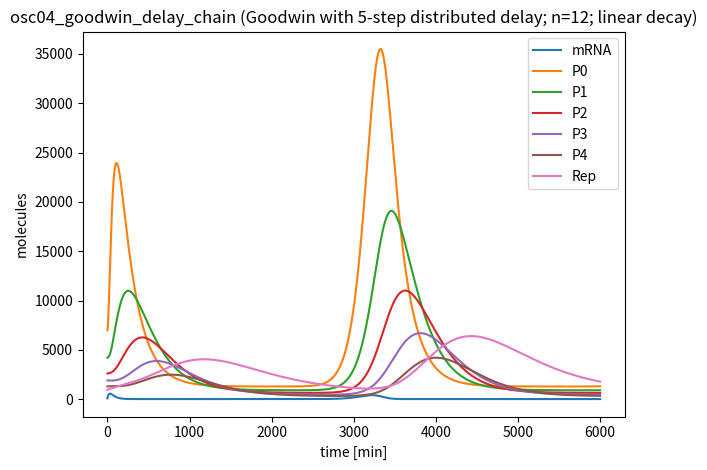

Source code (Python):
# osc04_goodwin_delay_chain.py
import numpy as np
from scipy.integrate import solve_ivp
import matplotlib.pyplot as plt

# ============================================================================
# Family 4 (Deterministic Oscillators) — Goodwin oscillator with explicit delay chain
# CORRECTED: 5-step distributed delay, strengthened negative feedback, tuned for sustained oscillations
#            (high Hill n, strong fold-change, linear degradation only).
# ============================================================================
MODEL_NAME = "osc04_goodwin_delay_chain"

SPECIES_NAMES = [
    "mRNA",  # S0: transcript (low copy)
    "P0",    # S1: translated protein (high copy)
    "P1",    # S2: delay intermediate 1 (high copy)
    "P2",    # S3: delay intermediate 2 (high copy)
    "P3",    # S4: delay intermediate 3 (mid copy)
    "P4",    # S5: delay intermediate 4 (mid copy)
    "Rep",   # S6: active repressor (low-to-mid copy)
]

# ===== PARAMETERS ============================================================
# Canonical Goodwin with distributed delay (5 intermediates):
#   dm/dt  = alpha_leak + alpha_max/(1 + (Rep/K)^n) - delta_m*m
#   chain: m -> P0 -> P1 -> P2 -> P3 -> P4 -> Rep (all linear), all linear degradation
#
# Tuned to produce visible oscillations in ~500–2000 min (typically sustained / weakly damped to a limit cycle).
PARAMS = {
    # Strong transcriptional repression (gain)
    "alpha_max": 200.0,   # molecules/min
    "alpha_leak": 0.30,   # molecules/min (strong fold-change)
    "K_rep": 850.0,       # molecules
    "n_rep": 12.0,        # cooperativity (>= 8; strengthened for oscillations)

    # Linear degradation (sets timescales)
    "delta_m": 0.028,     # /min
    "delta_p": 0.0015,    # /min
    "delta_rep": 0.0016,  # /min

    # Translation and delay chain (distributed delay: slower conversions)
    "k_tl": 0.60,         # molecules/min per mRNA
    "k01": 0.0035,        # /min
    "k12": 0.0035,        # /min
    "k23": 0.0035,        # /min
    "k34": 0.0035,        # /min
    "k45": 0.0035,        # /min
}

# ===== INITIAL CONDITIONS ====================================================
# Moderate ICs (avoid one-shot giant transient dominating the run)
Y0 = [
    85.0,     # mRNA
    7000.0,   # P0
    4200.0,   # P1
    2600.0,   # P2
    1900.0,   # P3
    1300.0,   # P4
    950.0,    # Rep
]

TSPAN = (0.0, 6000.0)  # minutes

def dYdt(t, Y):
    p = PARAMS
    m, P0, P1, P2, P3, P4, Rep = Y

    # High-n Hill repression (Goodwin core)
    rep_term = 1.0 / (1.0 + (Rep / p["K_rep"]) ** p["n_rep"])
    v_tx = p["alpha_leak"] + p["alpha_max"] * rep_term
    v_mdeg = p["delta_m"] * m

    # Translation + distributed delay chain
    v_tl = p["k_tl"] * m
    v01 = p["k01"] * P0
    v12 = p["k12"] * P1
    v23 = p["k23"] * P2
    v34 = p["k34"] * P3
    v45 = p["k45"] * P4

    # Linear degradation
    v_P0_deg = p["delta_p"] * P0
    v_P1_deg = p["delta_p"] * P1
    v_P2_deg = p["delta_p"] * P2
    v_P3_deg = p["delta_p"] * P3
    v_P4_deg = p["delta_p"] * P4
    v_Rep_deg = p["delta_rep"] * Rep

    dm = v_tx - v_mdeg
    dP0 = v_tl - v01 - v_P0_deg
    dP1 = v01 - v12 - v_P1_deg
    dP2 = v12 - v23 - v_P2_deg
    dP3 = v23 - v34 - v_P3_deg
    dP4 = v34 - v45 - v_P4_deg
    dRep = v45 - v_Rep_deg

    return np.array([dm, dP0, dP1, dP2, dP3, dP4, dRep], dtype=float)

# ===== SELF-TEST / MICRO-AUDIT ==============================================
if __name__ == "__main__":
    t_span = TSPAN
    t_eval = np.linspace(t_span[0], t_span[1], 2000)
    sol = solve_ivp(dYdt, t_span, Y0, t_eval=t_eval, method="Radau", rtol=1e-7, atol=1e-9)

    # Micro-audit: per-species q80/q99 labels
    labels = []
    for i, name in enumerate(SPECIES_NAMES):
        y = sol.y[i]
        q80 = np.quantile(y, 0.80)
        q99 = np.quantile(y, 0.99)
        label = int((q80 < 200) and (q99 < 200))
        labels.append(label)
        print(f"{name}: q80={q80:.2f}, q99={q99:.2f}, label={label}")

    n1 = sum(labels)
    n0 = len(labels) - n1
    print(f"Summary: label1={n1}, label0={n0}")
    if n1 == 0 or n0 == 0:
        print("WARNING: monoclass model (may not be useful for training)")

    # Plot (required)
    for i in range(sol.y.shape[0]):
        plt.plot(sol.t, sol.y[i], label=SPECIES_NAMES[i])
    plt.xlabel("time [min]")
    plt.ylabel("molecules")
    plt.title("osc04_goodwin_delay_chain (Goodwin with 5-step distributed delay; n=12; linear decay)")
    plt.legend()
    plt.tight_layout()
    plt.savefig("osc04_goodwin_delay_chain_preview.png", dpi=220)

var_names = SPECIES_NAMES

def model_odes(t, y):
    return dYdt(t, y)
